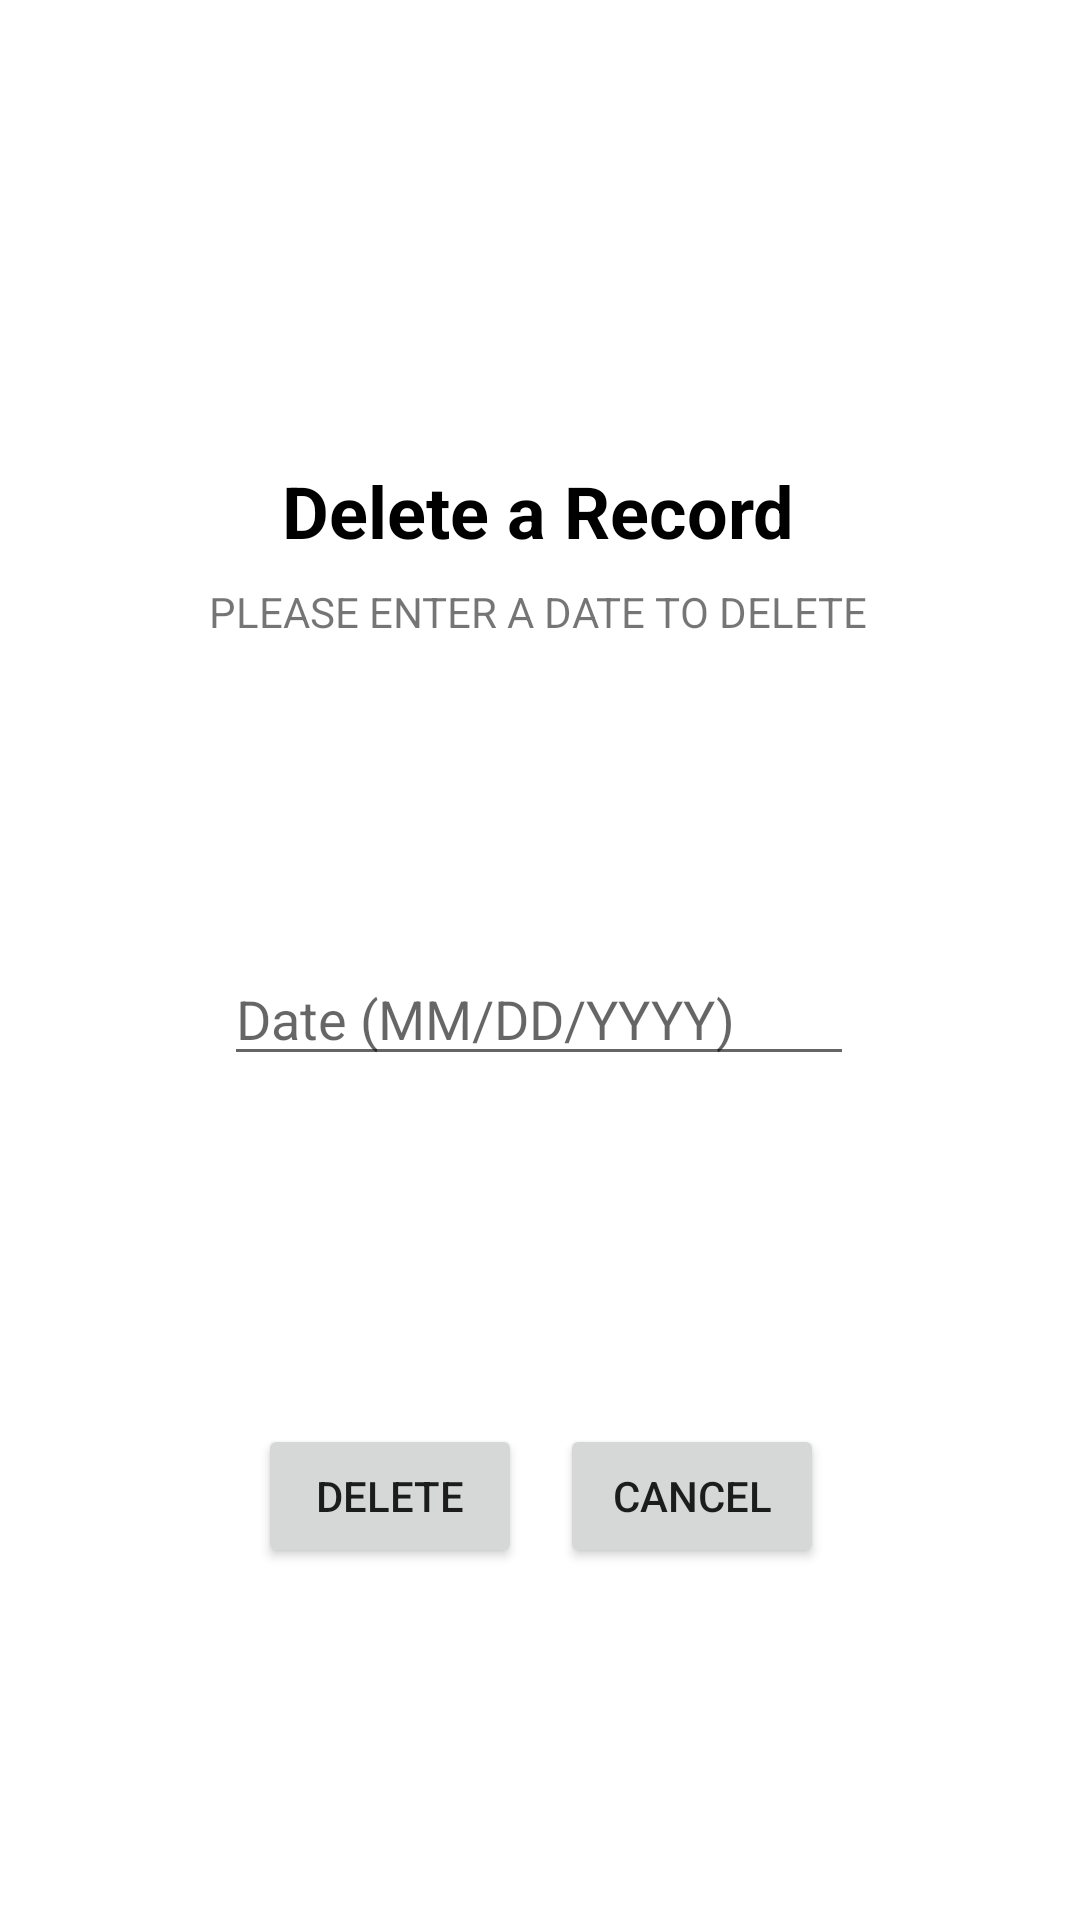

The Android layout XML behind this screen, and the referenced resources:
<!-- AndroidManifest.xml: application theme Theme.Project3ColeDoty -->
<!-- res/layout/activity_delete_record.xml -->
<?xml version="1.0" encoding="utf-8"?>
<androidx.constraintlayout.widget.ConstraintLayout xmlns:android="http://schemas.android.com/apk/res/android"
    xmlns:app="http://schemas.android.com/apk/res-auto"
    xmlns:tools="http://schemas.android.com/tools"
    android:layout_width="match_parent"
    android:layout_height="match_parent"
    android:background="#FFFFFF"
    android:paddingTop="24dp">

    <TextView
        android:id="@+id/delete_titleTextView"
        android:layout_width="wrap_content"
        android:layout_height="wrap_content"
        android:layout_marginTop="130dp"
        android:text="@string/delete_record_title"
        android:textColor="@color/black"
        android:textSize="24dp"
        android:textStyle="bold"
        app:layout_constraintEnd_toEndOf="parent"
        app:layout_constraintHorizontal_bias="0.498"
        app:layout_constraintStart_toStartOf="parent"
        app:layout_constraintTop_toTopOf="parent" />

    <EditText
        android:id="@+id/editTextDate"
        android:layout_width="wrap_content"
        android:layout_height="wrap_content"
        android:layout_marginTop="104dp"
        android:ems="10"
        android:hint="@string/date_hint"
        android:inputType="date"
        app:layout_constraintEnd_toEndOf="parent"
        app:layout_constraintHorizontal_bias="0.497"
        app:layout_constraintStart_toStartOf="parent"
        app:layout_constraintTop_toBottomOf="@+id/change_record_prompt" />

    <Button
        android:id="@+id/deleteRecord_button"
        android:layout_width="wrap_content"
        android:layout_height="wrap_content"
        android:layout_marginTop="116dp"
        android:onClick="deleteButtonOnClick"
        android:text="Delete"
        app:layout_constraintEnd_toEndOf="parent"
        app:layout_constraintHorizontal_bias="0.316"
        app:layout_constraintStart_toStartOf="parent"
        app:layout_constraintTop_toBottomOf="@+id/editTextDate" />

    <Button
        android:id="@+id/confirmDelete_button"
        android:layout_width="wrap_content"
        android:layout_height="wrap_content"
        android:layout_marginTop="116dp"
        android:onClick="confirmButtonOnClick"
        android:text="Confirm"
        android:visibility="invisible"
        app:layout_constraintEnd_toEndOf="parent"
        app:layout_constraintHorizontal_bias="0.316"
        app:layout_constraintStart_toStartOf="parent"
        app:layout_constraintTop_toBottomOf="@+id/editTextDate" />

    <Button
        android:id="@+id/cancelButton"
        android:layout_width="wrap_content"
        android:layout_height="wrap_content"
        android:layout_marginTop="116dp"
        android:onClick="cancelButtonClick"
        android:text="Cancel"
        app:layout_constraintEnd_toEndOf="parent"
        app:layout_constraintHorizontal_bias="0.686"
        app:layout_constraintStart_toStartOf="parent"
        app:layout_constraintTop_toBottomOf="@+id/editTextDate" />

    <TextView
        android:id="@+id/change_record_prompt"
        android:layout_width="wrap_content"
        android:layout_height="wrap_content"
        android:layout_marginTop="8dp"
        android:text="@string/delete_record_prompt"
        app:layout_constraintEnd_toEndOf="parent"
        app:layout_constraintHorizontal_bias="0.497"
        app:layout_constraintStart_toStartOf="parent"
        app:layout_constraintTop_toBottomOf="@+id/delete_titleTextView" />
</androidx.constraintlayout.widget.ConstraintLayout>
<!-- resources referenced by this layout -->
<resources>
  <color name="black">#FF000000</color>
  <string name="date_hint">Date (MM/DD/YYYY)</string>
  <string name="delete_record_prompt">PLEASE ENTER A DATE TO DELETE</string>
  <string name="delete_record_title">Delete a Record</string>
  <style name="Theme.Project3ColeDoty" parent="Theme.MaterialComponents.DayNight.DarkActionBar">
          
          <item name="colorPrimary">@color/blue</item>
          <item name="colorPrimaryVariant">@color/blue</item>
          <item name="colorOnPrimary">@color/white</item>
          
          <item name="colorSecondary">@color/blue</item>
          <item name="colorSecondaryVariant">@color/blue</item>
          <item name="colorOnSecondary">@color/black</item>
          
          <item name="android:statusBarColor" tools:targetApi="l">?attr/colorPrimaryVariant</item>
          
      </style>
  <color name="blue">#00C3FF</color>
  <color name="white">#FFFFFFFF</color>
</resources>
